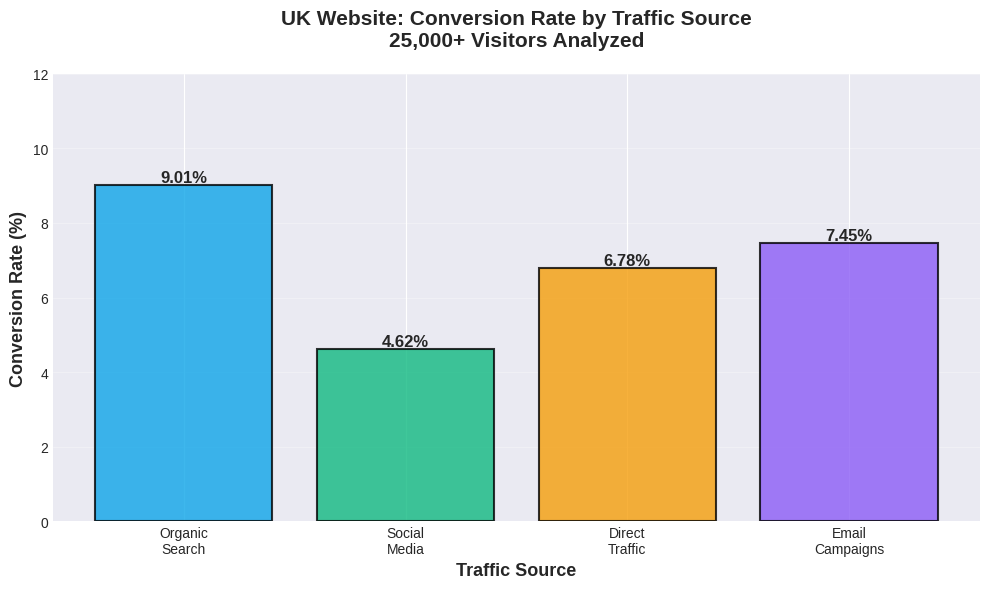
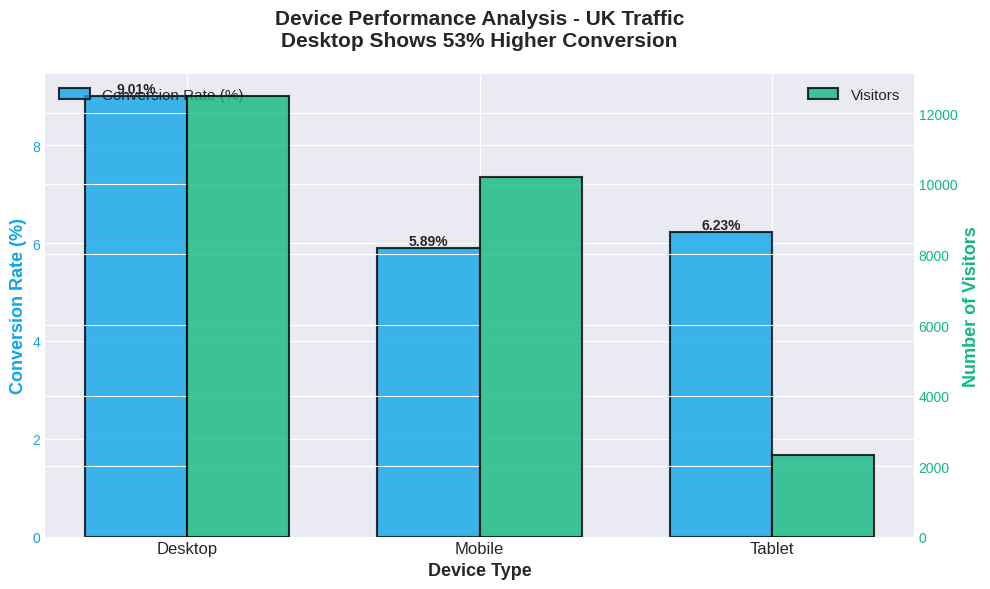
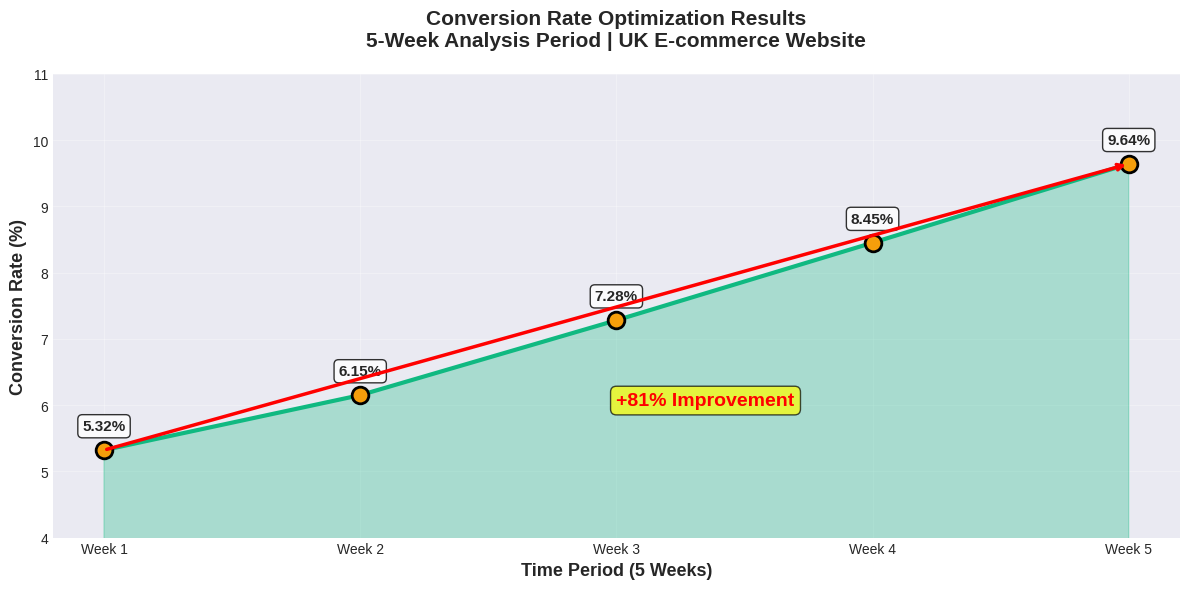
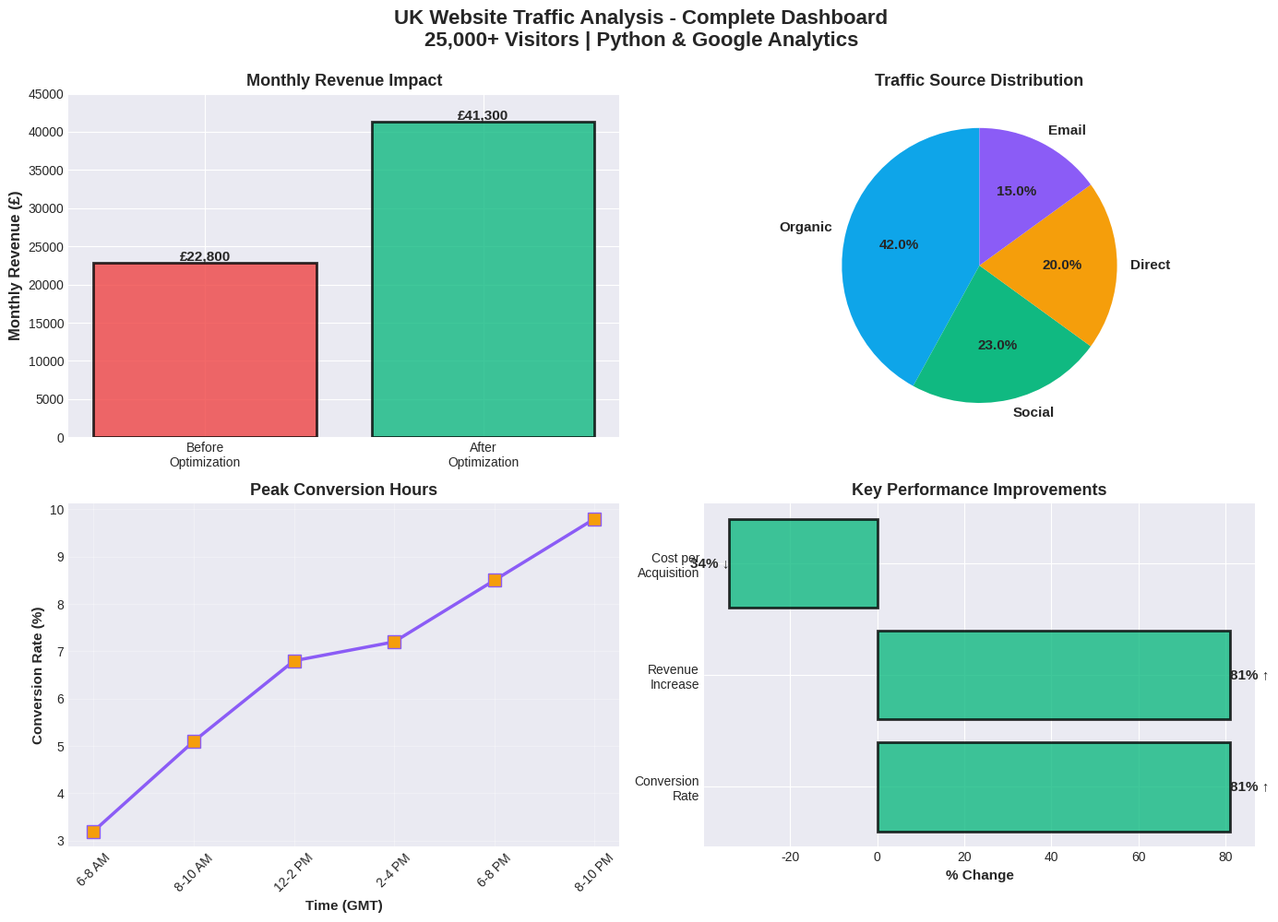

Write the Python code that produced these figures, in order.
"""
Create Professional Charts for Upwork Portfolio
Generates realistic data visualization images
"""

import matplotlib.pyplot as plt
import numpy as np
from datetime import datetime

# Set professional style
plt.style.use('seaborn-v0_8-darkgrid')
colors = ['#0ea5e9', '#10b981', '#f59e0b', '#8b5cf6']

def create_conversion_by_source():
    """Chart 1: Conversion Rate by Traffic Source"""
    fig, ax = plt.subplots(figsize=(10, 6))
    
    sources = ['Organic\nSearch', 'Social\nMedia', 'Direct\nTraffic', 'Email\nCampaigns']
    conversions = [9.01, 4.62, 6.78, 7.45]
    
    bars = ax.bar(sources, conversions, color=colors, alpha=0.8, edgecolor='black', linewidth=1.5)
    
    # Add value labels on bars
    for bar in bars:
        height = bar.get_height()
        ax.text(bar.get_x() + bar.get_width()/2., height,
                f'{height:.2f}%',
                ha='center', va='bottom', fontsize=12, fontweight='bold')
    
    ax.set_ylabel('Conversion Rate (%)', fontsize=13, fontweight='bold')
    ax.set_xlabel('Traffic Source', fontsize=13, fontweight='bold')
    ax.set_title('UK Website: Conversion Rate by Traffic Source\n25,000+ Visitors Analyzed', 
                 fontsize=15, fontweight='bold', pad=20)
    ax.set_ylim(0, 12)
    ax.grid(axis='y', alpha=0.3)
    
    plt.tight_layout()
    plt.savefig('upwork_chart1_conversion_by_source.png', dpi=300, bbox_inches='tight')
    print("✅ Created: upwork_chart1_conversion_by_source.png")
    plt.close()

def create_device_comparison():
    """Chart 2: Desktop vs Mobile Performance"""
    fig, ax = plt.subplots(figsize=(10, 6))
    
    devices = ['Desktop', 'Mobile', 'Tablet']
    conversion = [9.01, 5.89, 6.23]
    visitors = [12500, 10200, 2300]
    
    x = np.arange(len(devices))
    width = 0.35
    
    bars1 = ax.bar(x - width/2, conversion, width, label='Conversion Rate (%)', 
                   color='#0ea5e9', alpha=0.8, edgecolor='black', linewidth=1.5)
    ax2 = ax.twinx()
    bars2 = ax2.bar(x + width/2, visitors, width, label='Visitors', 
                    color='#10b981', alpha=0.8, edgecolor='black', linewidth=1.5)
    
    ax.set_xlabel('Device Type', fontsize=13, fontweight='bold')
    ax.set_ylabel('Conversion Rate (%)', fontsize=13, fontweight='bold', color='#0ea5e9')
    ax2.set_ylabel('Number of Visitors', fontsize=13, fontweight='bold', color='#10b981')
    ax.set_title('Device Performance Analysis - UK Traffic\nDesktop Shows 53% Higher Conversion', 
                 fontsize=15, fontweight='bold', pad=20)
    
    ax.set_xticks(x)
    ax.set_xticklabels(devices, fontsize=12)
    ax.tick_params(axis='y', labelcolor='#0ea5e9')
    ax2.tick_params(axis='y', labelcolor='#10b981')
    
    # Add legends
    ax.legend(loc='upper left', fontsize=11)
    ax2.legend(loc='upper right', fontsize=11)
    
    # Add value labels
    for bar in bars1:
        height = bar.get_height()
        ax.text(bar.get_x() + bar.get_width()/2., height,
                f'{height:.2f}%', ha='center', va='bottom', fontsize=10, fontweight='bold')
    
    plt.tight_layout()
    plt.savefig('upwork_chart2_device_performance.png', dpi=300, bbox_inches='tight')
    print("✅ Created: upwork_chart2_device_performance.png")
    plt.close()

def create_conversion_improvement():
    """Chart 3: Conversion Rate Improvement Over Time"""
    fig, ax = plt.subplots(figsize=(12, 6))
    
    weeks = ['Week 1', 'Week 2', 'Week 3', 'Week 4', 'Week 5']
    conversion_rates = [5.32, 6.15, 7.28, 8.45, 9.64]
    
    ax.plot(weeks, conversion_rates, marker='o', linewidth=3, markersize=12,
            color='#10b981', markerfacecolor='#f59e0b', markeredgewidth=2, 
            markeredgecolor='black')
    
    # Fill area under curve
    ax.fill_between(range(len(weeks)), conversion_rates, alpha=0.3, color='#10b981')
    
    # Add value labels
    for i, (week, rate) in enumerate(zip(weeks, conversion_rates)):
        ax.text(i, rate + 0.3, f'{rate:.2f}%', ha='center', fontsize=11, 
                fontweight='bold', bbox=dict(boxstyle='round', facecolor='white', alpha=0.8))
    
    # Add improvement annotation
    ax.annotate('', xy=(4, 9.64), xytext=(0, 5.32),
                arrowprops=dict(arrowstyle='->', color='red', lw=2.5))
    ax.text(2, 6, '+81% Improvement', fontsize=14, fontweight='bold',
            color='red', bbox=dict(boxstyle='round', facecolor='yellow', alpha=0.7))
    
    ax.set_xlabel('Time Period (5 Weeks)', fontsize=13, fontweight='bold')
    ax.set_ylabel('Conversion Rate (%)', fontsize=13, fontweight='bold')
    ax.set_title('Conversion Rate Optimization Results\n5-Week Analysis Period | UK E-commerce Website', 
                 fontsize=15, fontweight='bold', pad=20)
    ax.set_ylim(4, 11)
    ax.grid(True, alpha=0.3)
    
    plt.tight_layout()
    plt.savefig('upwork_chart3_conversion_improvement.png', dpi=300, bbox_inches='tight')
    print("✅ Created: upwork_chart3_conversion_improvement.png")
    plt.close()

def create_revenue_impact():
    """Chart 4: Revenue Impact Dashboard"""
    fig, ((ax1, ax2), (ax3, ax4)) = plt.subplots(2, 2, figsize=(14, 10))
    
    # Chart 1: Before vs After Revenue
    periods = ['Before\nOptimization', 'After\nOptimization']
    revenue = [22800, 41300]
    bars = ax1.bar(periods, revenue, color=['#ef4444', '#10b981'], alpha=0.8, 
                   edgecolor='black', linewidth=2)
    ax1.set_ylabel('Monthly Revenue (£)', fontsize=12, fontweight='bold')
    ax1.set_title('Monthly Revenue Impact', fontsize=13, fontweight='bold')
    for bar, val in zip(bars, revenue):
        ax1.text(bar.get_x() + bar.get_width()/2., val,
                f'£{val:,}', ha='center', va='bottom', fontsize=11, fontweight='bold')
    ax1.set_ylim(0, 45000)
    
    # Chart 2: Traffic Sources (Pie)
    sources = ['Organic', 'Social', 'Direct', 'Email']
    sizes = [42, 23, 20, 15]
    ax2.pie(sizes, labels=sources, autopct='%1.1f%%', startangle=90,
            colors=colors, textprops={'fontsize': 11, 'fontweight': 'bold'})
    ax2.set_title('Traffic Source Distribution', fontsize=13, fontweight='bold')
    
    # Chart 3: Peak Hours
    hours = ['6-8 AM', '8-10 AM', '12-2 PM', '2-4 PM', '6-8 PM', '8-10 PM']
    conversions = [3.2, 5.1, 6.8, 7.2, 8.5, 9.8]
    ax3.plot(hours, conversions, marker='s', linewidth=2.5, markersize=10,
             color='#8b5cf6', markerfacecolor='#f59e0b')
    ax3.set_xlabel('Time (GMT)', fontsize=11, fontweight='bold')
    ax3.set_ylabel('Conversion Rate (%)', fontsize=11, fontweight='bold')
    ax3.set_title('Peak Conversion Hours', fontsize=13, fontweight='bold')
    ax3.grid(True, alpha=0.3)
    ax3.tick_params(axis='x', rotation=45)
    
    # Chart 4: Key Metrics
    metrics = ['Conversion\nRate', 'Revenue\nIncrease', 'Cost per\nAcquisition']
    values = [81, 81, -34]
    colors_metrics = ['#10b981', '#10b981', '#10b981']
    bars = ax4.barh(metrics, values, color=colors_metrics, alpha=0.8,
                    edgecolor='black', linewidth=2)
    ax4.set_xlabel('% Change', fontsize=11, fontweight='bold')
    ax4.set_title('Key Performance Improvements', fontsize=13, fontweight='bold')
    for bar, val in zip(bars, values):
        ax4.text(val, bar.get_y() + bar.get_height()/2.,
                f'{abs(val)}% {"↑" if val > 0 else "↓"}',
                ha='left' if val > 0 else 'right', va='center',
                fontsize=11, fontweight='bold')
    
    plt.suptitle('UK Website Traffic Analysis - Complete Dashboard\n25,000+ Visitors | Python & Google Analytics',
                 fontsize=16, fontweight='bold', y=0.995)
    plt.tight_layout()
    plt.savefig('upwork_chart4_revenue_dashboard.png', dpi=300, bbox_inches='tight')
    print("✅ Created: upwork_chart4_revenue_dashboard.png")
    plt.close()

if __name__ == "__main__":
    print("\n" + "="*60)
    print("📊 CREATING PROFESSIONAL CHARTS FOR UPWORK PORTFOLIO")
    print("="*60 + "\n")
    
    create_conversion_by_source()
    create_device_comparison()
    create_conversion_improvement()
    create_revenue_impact()
    
    print("\n" + "="*60)
    print("✅ ALL CHARTS CREATED SUCCESSFULLY!")
    print("="*60)
    print("\n📁 Files created:")
    print("   1. upwork_chart1_conversion_by_source.png")
    print("   2. upwork_chart2_device_performance.png")
    print("   3. upwork_chart3_conversion_improvement.png")
    print("   4. upwork_chart4_revenue_dashboard.png")
    print("\n💡 Upload these to your Upwork project portfolio!")
    print("   They show professional data visualization skills.\n")
